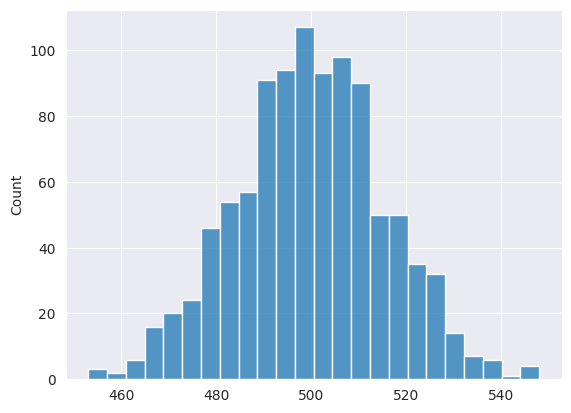

Here is the Python script that generated this plot:
import random
import matplotlib.pyplot as plt
import seaborn as sns

def find_minima():
    alpha=-10
    decrement=1.0

    d_alpha_1=50*(alpha)**2-142*(alpha)+101
    toggle=0

    while True:
        if toggle==0:
            alpha=alpha+decrement
        elif toggle==1:
            alpha=alpha-decrement
        
        d_alpha_2=50*(alpha)**2-142*(alpha)+101

        if d_alpha_1<d_alpha_2:
            decrement=decrement/2
            if toggle==1:
                toggle=0
            else:
                toggle=1
            
        if decrement<0.0001:
            break

        d_alpha_1 = d_alpha_2

    print(alpha)


def distribution_plot():
    plot_bucket = []
    for j in range(1000):                      # 1000 samples
        head_count = 0
        for i in range(1000):                   # 100 coin tosses
            head_count+=random.randint(0,1)    # Consider 1 as head and 0 as tails and count the number of heads
        plot_bucket.append(head_count)

    sns.set_style('darkgrid')
    sns.histplot(plot_bucket)
    plt.show()

find_minima()
distribution_plot()